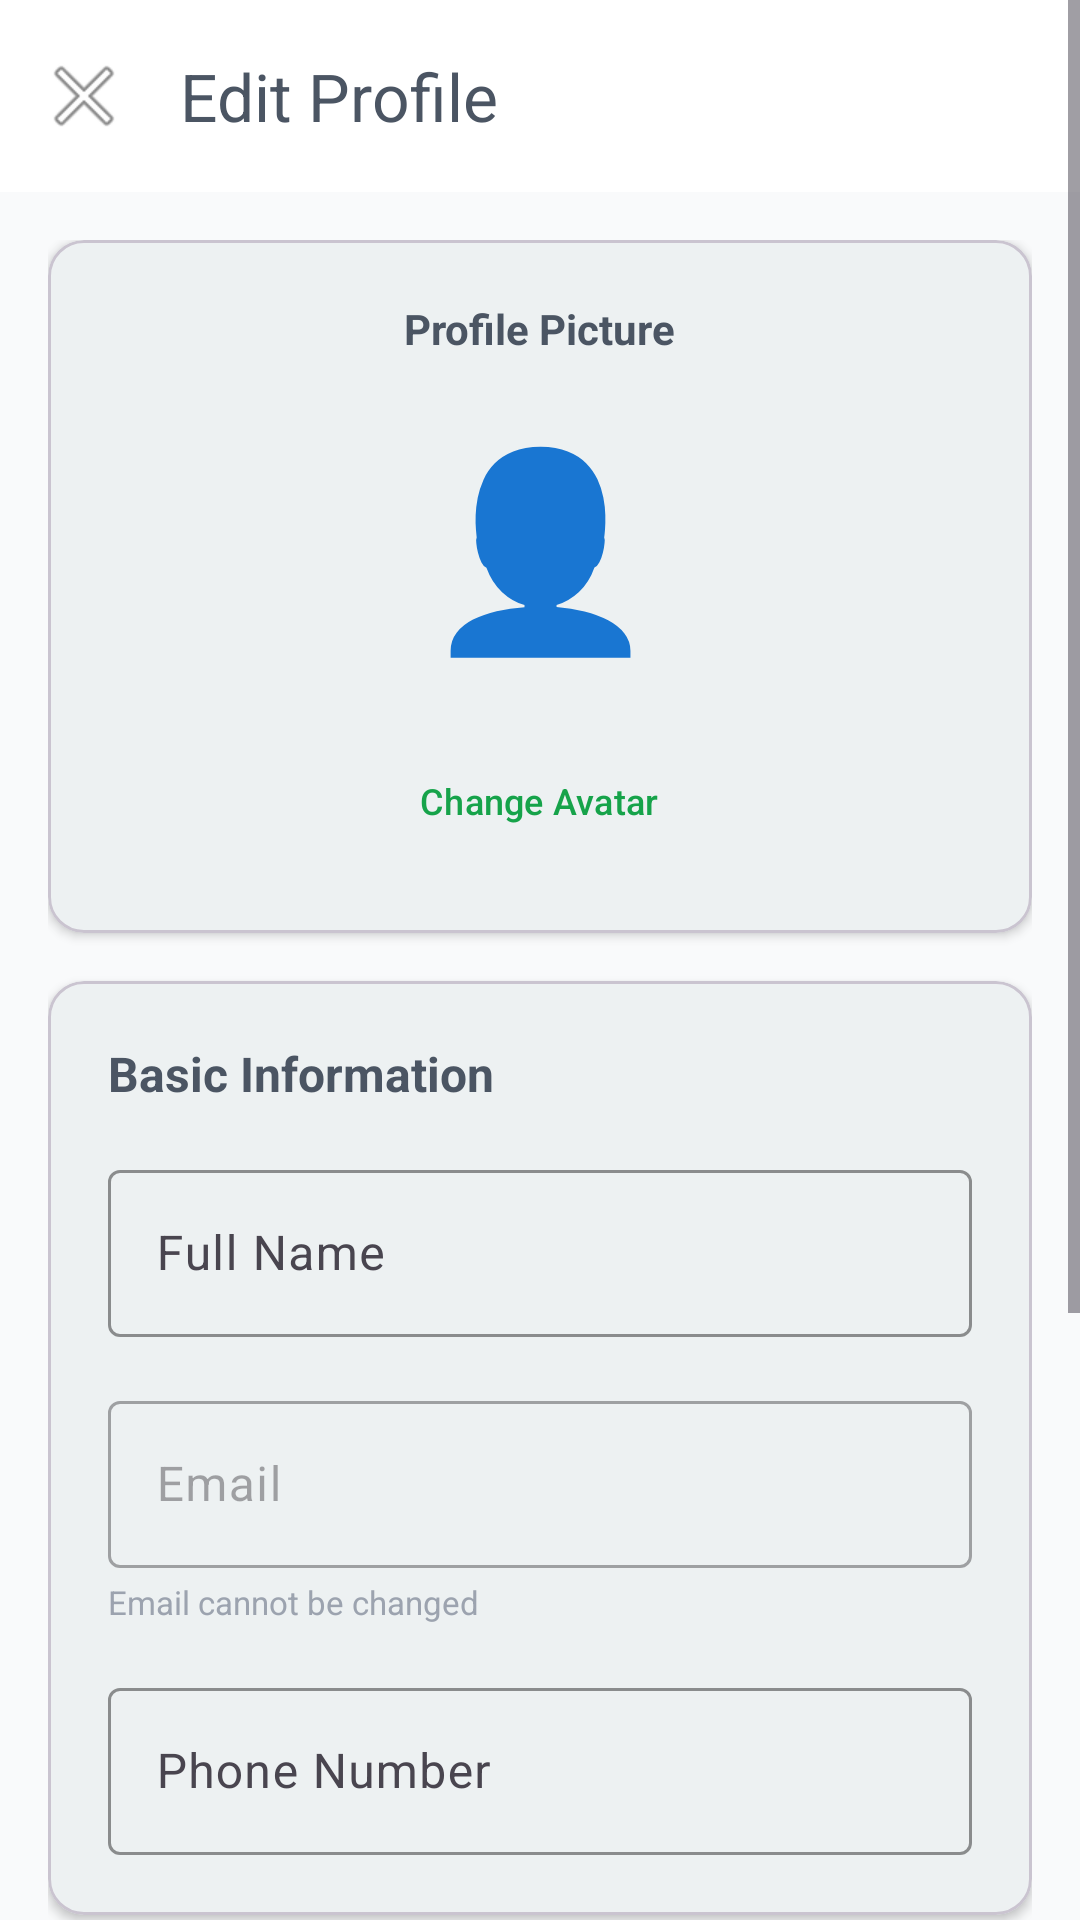

Reconstruct the res/layout file that produces this screen, plus the resources it refers to.
<!-- AndroidManifest.xml: application theme Theme.PineAForm -->
<!-- res/layout/activity_edit_profile.xml -->
<?xml version="1.0" encoding="utf-8"?>
<ScrollView xmlns:android="http://schemas.android.com/apk/res/android"
    xmlns:app="http://schemas.android.com/apk/res-auto"
    android:layout_width="match_parent"
    android:layout_height="match_parent"
    android:fillViewport="true"
    android:background="@color/background_light">

    <androidx.constraintlayout.widget.ConstraintLayout
        android:layout_width="match_parent"
        android:layout_height="wrap_content">

        
        <com.google.android.material.appbar.MaterialToolbar
            android:id="@+id/toolbar"
            android:layout_width="match_parent"
            android:layout_height="?attr/actionBarSize"
            android:background="@color/white"
            android:elevation="4dp"
            app:navigationIcon="@android:drawable/ic_menu_close_clear_cancel"
            app:title="Edit Profile"
            app:titleTextColor="@color/gray_dark"
            app:layout_constraintTop_toTopOf="parent"/>

        
        <LinearLayout
            android:layout_width="match_parent"
            android:layout_height="wrap_content"
            android:orientation="vertical"
            android:padding="16dp"
            app:layout_constraintTop_toBottomOf="@id/toolbar">

            
            <com.google.android.material.card.MaterialCardView
                android:layout_width="match_parent"
                android:layout_height="wrap_content"
                app:cardCornerRadius="12dp"
                app:cardElevation="2dp">

                <LinearLayout
                    android:layout_width="match_parent"
                    android:layout_height="wrap_content"
                    android:orientation="vertical"
                    android:padding="20dp"
                    android:gravity="center">

                    <TextView
                        android:layout_width="wrap_content"
                        android:layout_height="wrap_content"
                        android:text="Profile Picture"
                        android:textSize="14sp"
                        android:textColor="@color/gray_dark"
                        android:textStyle="bold"/>

                    <TextView
                        android:id="@+id/tvAvatarPreview"
                        android:layout_width="100dp"
                        android:layout_height="100dp"
                        android:layout_marginTop="12dp"
                        android:text="👤"
                        android:textSize="64sp"
                        android:gravity="center"
                        android:background="@drawable/circle_background"
                        android:backgroundTint="@color/green_light"/>

                    <com.google.android.material.button.MaterialButton
                        android:id="@+id/btnChangeAvatar"
                        android:layout_width="wrap_content"
                        android:layout_height="wrap_content"
                        android:layout_marginTop="12dp"
                        android:text="Change Avatar"
                        android:textSize="12sp"
                        style="@style/Widget.Material3.Button.TextButton"/>

                </LinearLayout>

            </com.google.android.material.card.MaterialCardView>

            
            <com.google.android.material.card.MaterialCardView
                android:layout_width="match_parent"
                android:layout_height="wrap_content"
                android:layout_marginTop="16dp"
                app:cardCornerRadius="12dp"
                app:cardElevation="2dp">

                <LinearLayout
                    android:layout_width="match_parent"
                    android:layout_height="wrap_content"
                    android:orientation="vertical"
                    android:padding="20dp">

                    <TextView
                        android:layout_width="wrap_content"
                        android:layout_height="wrap_content"
                        android:text="Basic Information"
                        android:textSize="16sp"
                        android:textStyle="bold"
                        android:textColor="@color/gray_dark"/>

                    
                    <com.google.android.material.textfield.TextInputLayout
                        android:id="@+id/tilName"
                        android:layout_width="match_parent"
                        android:layout_height="wrap_content"
                        android:layout_marginTop="16dp"
                        android:hint="Full Name"
                        app:boxStrokeColor="@color/green_primary"
                        app:hintTextColor="@color/green_primary"
                        style="@style/Widget.Material3.TextInputLayout.OutlinedBox">

                        <com.google.android.material.textfield.TextInputEditText
                            android:id="@+id/etName"
                            android:layout_width="match_parent"
                            android:layout_height="wrap_content"
                            android:inputType="textPersonName"
                            android:maxLines="1"/>
                    </com.google.android.material.textfield.TextInputLayout>

                    
                    <com.google.android.material.textfield.TextInputLayout
                        android:layout_width="match_parent"
                        android:layout_height="wrap_content"
                        android:layout_marginTop="16dp"
                        android:hint="Email"
                        android:enabled="false"
                        style="@style/Widget.Material3.TextInputLayout.OutlinedBox">

                        <com.google.android.material.textfield.TextInputEditText
                            android:id="@+id/etEmail"
                            android:layout_width="match_parent"
                            android:layout_height="wrap_content"
                            android:inputType="textEmailAddress"
                            android:enabled="false"
                            android:maxLines="1"/>
                    </com.google.android.material.textfield.TextInputLayout>

                    <TextView
                        android:layout_width="wrap_content"
                        android:layout_height="wrap_content"
                        android:layout_marginTop="4dp"
                        android:text="Email cannot be changed"
                        android:textSize="11sp"
                        android:textColor="@color/gray_light"/>

                    
                    <com.google.android.material.textfield.TextInputLayout
                        android:id="@+id/tilPhone"
                        android:layout_width="match_parent"
                        android:layout_height="wrap_content"
                        android:layout_marginTop="16dp"
                        android:hint="Phone Number"
                        app:boxStrokeColor="@color/green_primary"
                        app:hintTextColor="@color/green_primary"
                        style="@style/Widget.Material3.TextInputLayout.OutlinedBox">

                        <com.google.android.material.textfield.TextInputEditText
                            android:id="@+id/etPhone"
                            android:layout_width="match_parent"
                            android:layout_height="wrap_content"
                            android:inputType="phone"
                            android:maxLines="1"/>
                    </com.google.android.material.textfield.TextInputLayout>

                </LinearLayout>

            </com.google.android.material.card.MaterialCardView>

            
            <com.google.android.material.card.MaterialCardView
                android:layout_width="match_parent"
                android:layout_height="wrap_content"
                android:layout_marginTop="16dp"
                app:cardCornerRadius="12dp"
                app:cardElevation="2dp">

                <LinearLayout
                    android:layout_width="match_parent"
                    android:layout_height="wrap_content"
                    android:orientation="vertical"
                    android:padding="20dp">

                    <TextView
                        android:layout_width="wrap_content"
                        android:layout_height="wrap_content"
                        android:text="Location Information"
                        android:textSize="16sp"
                        android:textStyle="bold"
                        android:textColor="@color/gray_dark"/>

                    
                    <com.google.android.material.textfield.TextInputLayout
                        android:id="@+id/tilRegion"
                        android:layout_width="match_parent"
                        android:layout_height="wrap_content"
                        android:layout_marginTop="16dp"
                        android:hint="Region"
                        app:boxStrokeColor="@color/green_primary"
                        app:hintTextColor="@color/green_primary"
                        style="@style/Widget.Material3.TextInputLayout.OutlinedBox.ExposedDropdownMenu">

                        <AutoCompleteTextView
                            android:id="@+id/etRegion"
                            android:layout_width="match_parent"
                            android:layout_height="wrap_content"
                            android:inputType="none"
                            android:maxLines="1"/>
                    </com.google.android.material.textfield.TextInputLayout>

                    <TextView
                        android:layout_width="wrap_content"
                        android:layout_height="wrap_content"
                        android:layout_marginTop="4dp"
                        android:text="Select your main farming region"
                        android:textSize="11sp"
                        android:textColor="@color/gray_light"/>

                </LinearLayout>

            </com.google.android.material.card.MaterialCardView>

            
            <com.google.android.material.button.MaterialButton
                android:id="@+id/btnSave"
                android:layout_width="match_parent"
                android:layout_height="60dp"
                android:layout_marginTop="24dp"
                android:layout_marginBottom="24dp"
                android:text="Save Changes"
                android:textSize="16sp"
                android:textStyle="bold"
                app:cornerRadius="12dp"/>

            
            <ProgressBar
                android:id="@+id/progressBar"
                android:layout_width="wrap_content"
                android:layout_height="wrap_content"
                android:layout_gravity="center"
                android:layout_marginTop="16dp"
                android:visibility="gone"/>

        </LinearLayout>

    </androidx.constraintlayout.widget.ConstraintLayout>

</ScrollView>
<!-- resources referenced by this layout -->
<resources>
  <color name="background_light">#F9FAFB</color>
  <color name="gray_dark">#4B5563</color>
  <color name="gray_light">#9CA3AF</color>
  <color name="green_light">#86EFAC</color>
  <color name="green_primary">#16A34A</color>
  <color name="white">#FFFFFF</color>
  <style name="Theme.PineAForm" parent="Theme.Material3.Light.NoActionBar">
          <item name="colorPrimary">@color/green_primary</item>
          <item name="colorPrimaryVariant">@color/green_dark</item>
          <item name="colorOnPrimary">@color/white</item>
          <item name="colorSecondary">@color/green_light</item>
          <item name="android:statusBarColor">@color/background_green</item>
          <item name="android:windowLightStatusBar">false</item>
      </style>
  <color name="green_dark">#15803D</color>
  <color name="background_green">#059669</color>
</resources>
